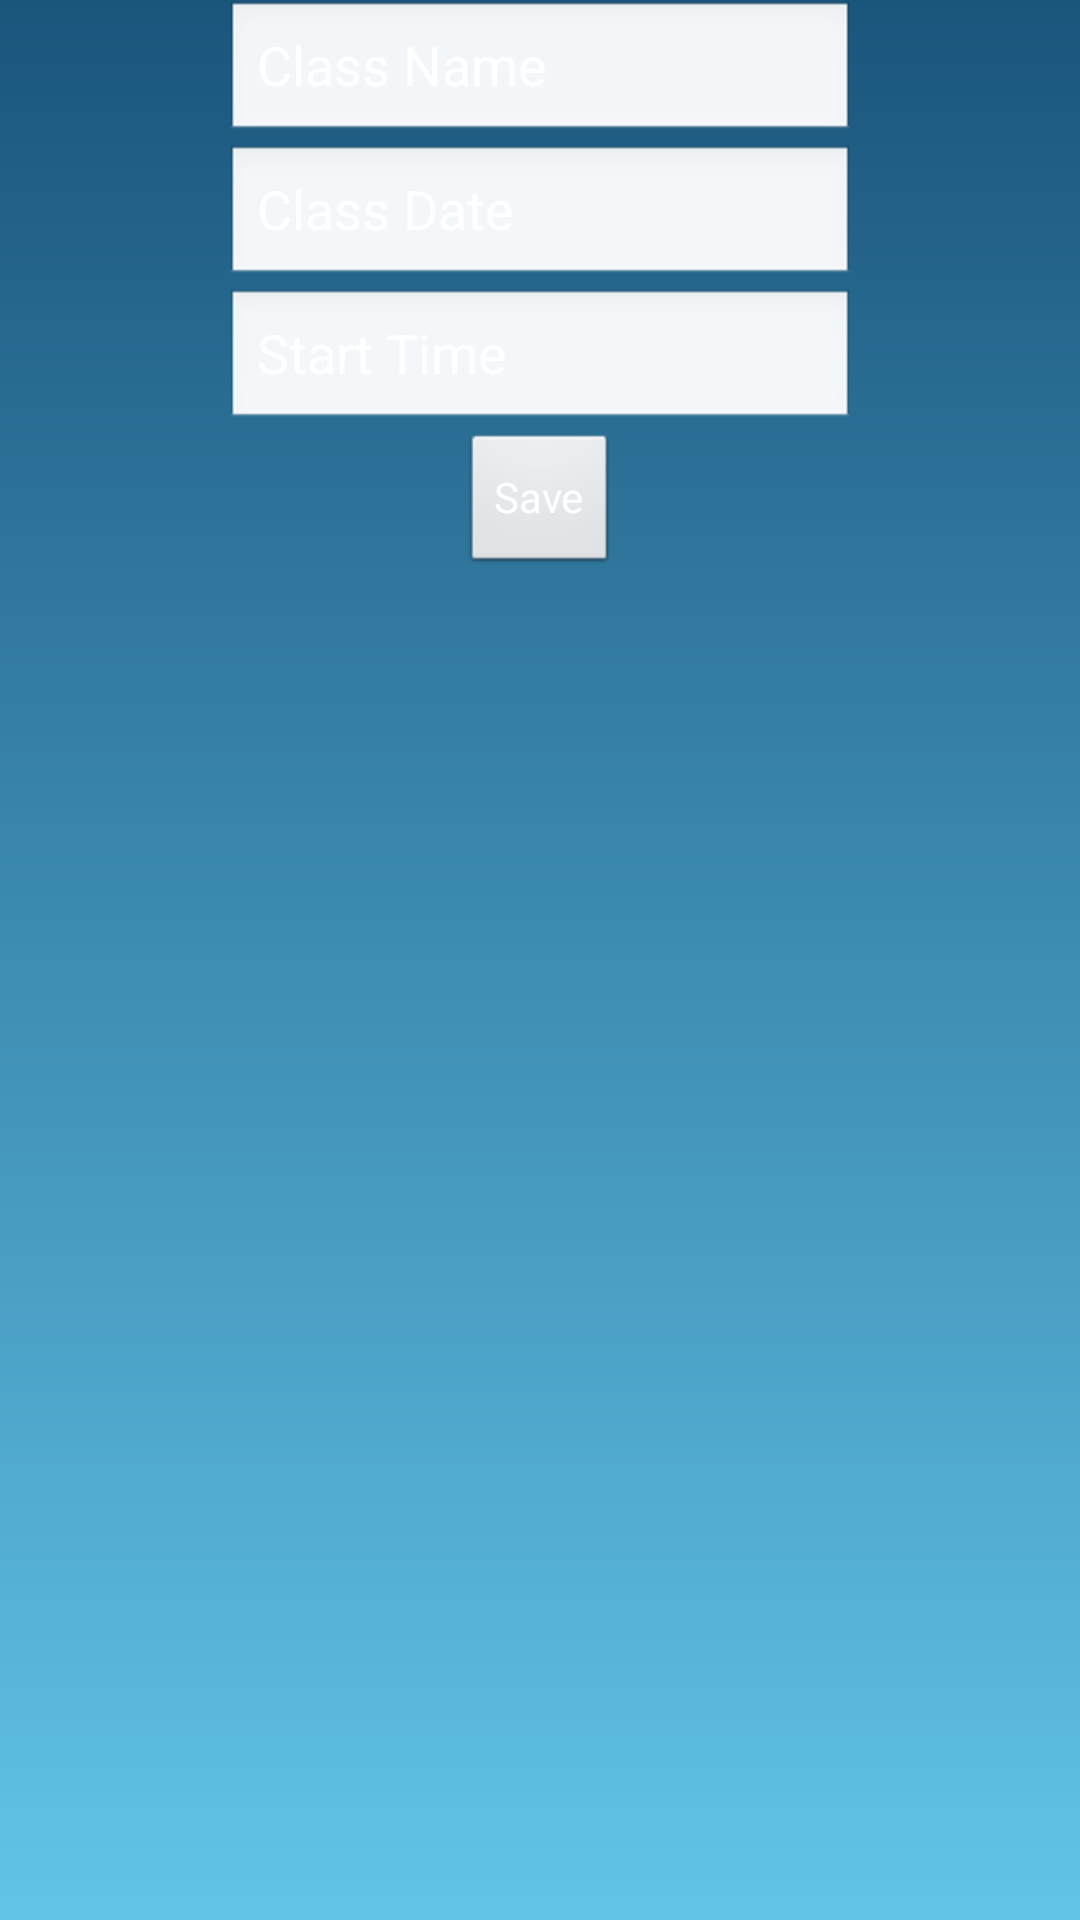

Produce the Android XML layout that renders to this screen, including the resource entries it uses.
<!-- AndroidManifest.xml: application theme AppTheme -->
<!-- res/layout/new_class.xml -->
<RelativeLayout xmlns:android="http://schemas.android.com/apk/res/android"
    xmlns:tools="http://schemas.android.com/tools"
    android:layout_width="match_parent"
    android:layout_height="match_parent"
    tools:context=".NewClassActivity" >

    <EditText
        android:id="@+id/new_class_name"
        android:layout_width="wrap_content"
        android:layout_height="wrap_content"
        android:layout_alignParentTop="true"
        android:layout_centerHorizontal="true"
        android:ems="10"
        android:hint="Class Name"
        android:textColor="#FFFFFF"
        android:textColorHint="#FFFFFF" />

    <EditText
        android:id="@+id/new_class_date"
        android:layout_width="wrap_content"
        android:layout_height="wrap_content"
        android:layout_below="@+id/new_class_name"
        android:layout_centerHorizontal="true"
        android:ems="10"
        android:focusableInTouchMode="false"
        android:hint="Class Date"
        android:inputType="date"
        android:textColor="#FFFFFF"
        android:textColorHint="#FFFFFF" />

    <EditText
        android:id="@+id/new_class_time"
        android:layout_width="wrap_content"
        android:layout_height="wrap_content"
        android:layout_below="@+id/new_class_date"
        android:layout_centerHorizontal="true"
        android:ems="10"
        android:focusableInTouchMode="false"
        android:hint="Start Time"
        android:inputType="time"
        android:textColor="#FFFFFF"
        android:textColorHint="#FFFFFF" />

    <Button
        android:id="@+id/addClass"
        android:layout_width="wrap_content"
        android:layout_height="wrap_content"
        android:layout_below="@+id/new_class_time"
        android:layout_centerHorizontal="true"
        android:text="Save"
        android:textColor="#FFFFFF" />

</RelativeLayout>
<!-- resources referenced by this layout -->
<resources>
  <style name="AppTheme" parent="AppBaseTheme">
          
          <item name="android:windowBackground">@drawable/gradient</item>
             <item name="android:colorBackgroundCacheHint">#00000000</item>
      </style>
  <style name="AppBaseTheme" parent="android:Theme.Light">
          
          
      </style>
  <!-- drawable gradient (drawable) -->
  <?xml version="1.0" encoding="utf-8"?>
  <shape xmlns:android="http://schemas.android.com/apk/res/android"
     android:shape="rectangle">
   
     <gradient
         android:angle="270"
         android:startColor="#1a557c"
         android:endColor="#62c4e9"
         />
   
  </shape>
</resources>
